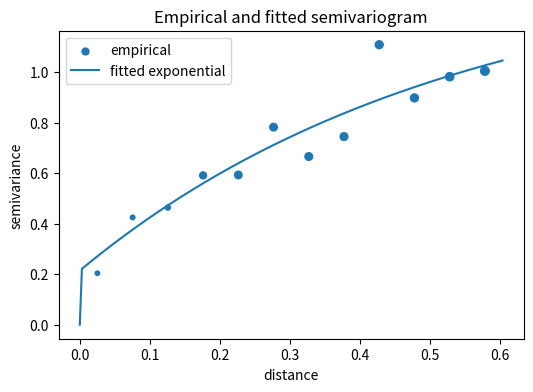
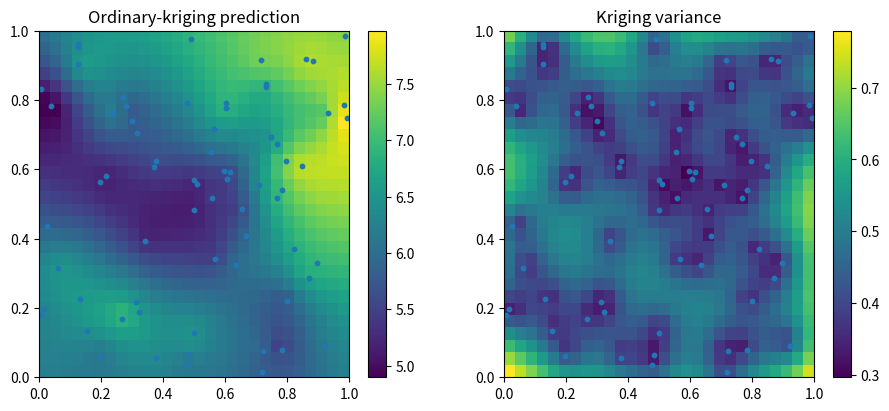

Python code for these plots, in order:
import numpy as np
import matplotlib.pyplot as plt
from scipy.optimize import curve_fit
from scipy.spatial.distance import cdist, pdist

rng = np.random.default_rng(9)
n = 70
coords = rng.uniform(0, 1, size=(n, 2))
D = cdist(coords, coords)

process_variance = 0.8
correlation_range = 0.18
nugget_variance = 0.06

C = process_variance * np.exp(-D / correlation_range)
latent = rng.multivariate_normal(np.full(n, 6.5), C + 1e-10*np.eye(n))
z = latent + rng.normal(scale=np.sqrt(nugget_variance), size=n)


distances = pdist(coords)
semivariance = 0.5 * pdist(z[:, None], metric="sqeuclidean")
max_distance = np.quantile(distances, 0.65)
edges = np.linspace(0, max_distance, 13)
centers = 0.5 * (edges[:-1] + edges[1:])

gamma_hat = np.full(len(centers), np.nan)
counts = np.zeros(len(centers), dtype=int)
for b in range(len(centers)):
    mask = (distances >= edges[b]) & (distances < edges[b+1])
    counts[b] = mask.sum()
    if counts[b]:
        gamma_hat[b] = semivariance[mask].mean()


def exponential_gamma(h, nugget, partial_sill, a):
    h = np.asarray(h)
    g = nugget + partial_sill * (1 - np.exp(-h/a))
    return np.where(h == 0, 0.0, g)

valid = np.isfinite(gamma_hat)
x = centers[valid]
y = gamma_hat[valid]
w = np.sqrt(counts[valid])

scale = max(float(np.max(y)), 1e-6)
params, _ = curve_fit(
    exponential_gamma, x, y,
    p0=(0.05*scale, 0.95*scale, np.median(x)),
    bounds=((0, 1e-8, 1e-6), (3*scale, 5*scale, 10*np.max(x))),
    sigma=1/w, maxfev=20000
)
params


h_grid = np.linspace(0, max_distance, 200)
fig, ax = plt.subplots(figsize=(6, 4))
ax.scatter(centers, gamma_hat, s=np.maximum(counts/5, 10), label="empirical")
ax.plot(h_grid, exponential_gamma(h_grid, *params), label="fitted exponential")
ax.set(xlabel="distance", ylabel="semivariance", title="Empirical and fitted semivariogram")
ax.legend()
plt.show()


Gamma = exponential_gamma(D, *params)
system = np.block([
    [Gamma, np.ones((n, 1))],
    [np.ones((1, n)), np.zeros((1, 1))]
])

gx, gy = np.meshgrid(np.linspace(0, 1, 28), np.linspace(0, 1, 28))
targets = np.column_stack([gx.ravel(), gy.ravel()])
Dt = cdist(coords, targets)
Gamma_t = exponential_gamma(Dt, *params)
rhs = np.vstack([Gamma_t, np.ones((1, len(targets)))])

solution = np.linalg.solve(system, rhs)
weights = solution[:-1]
lagrange = solution[-1]
prediction = z @ weights
kriging_variance = np.sum(weights * Gamma_t, axis=0) + lagrange

pred_grid = prediction.reshape(gx.shape)
var_grid = kriging_variance.reshape(gx.shape)

fig, axes = plt.subplots(1, 2, figsize=(11, 4.5))
im0 = axes[0].imshow(pred_grid, origin="lower", extent=[0,1,0,1], aspect="auto")
axes[0].scatter(coords[:,0], coords[:,1], s=10)
axes[0].set_title("Ordinary-kriging prediction")
fig.colorbar(im0, ax=axes[0])

im1 = axes[1].imshow(var_grid, origin="lower", extent=[0,1,0,1], aspect="auto")
axes[1].scatter(coords[:,0], coords[:,1], s=10)
axes[1].set_title("Kriging variance")
fig.colorbar(im1, ax=axes[1])
plt.show()
